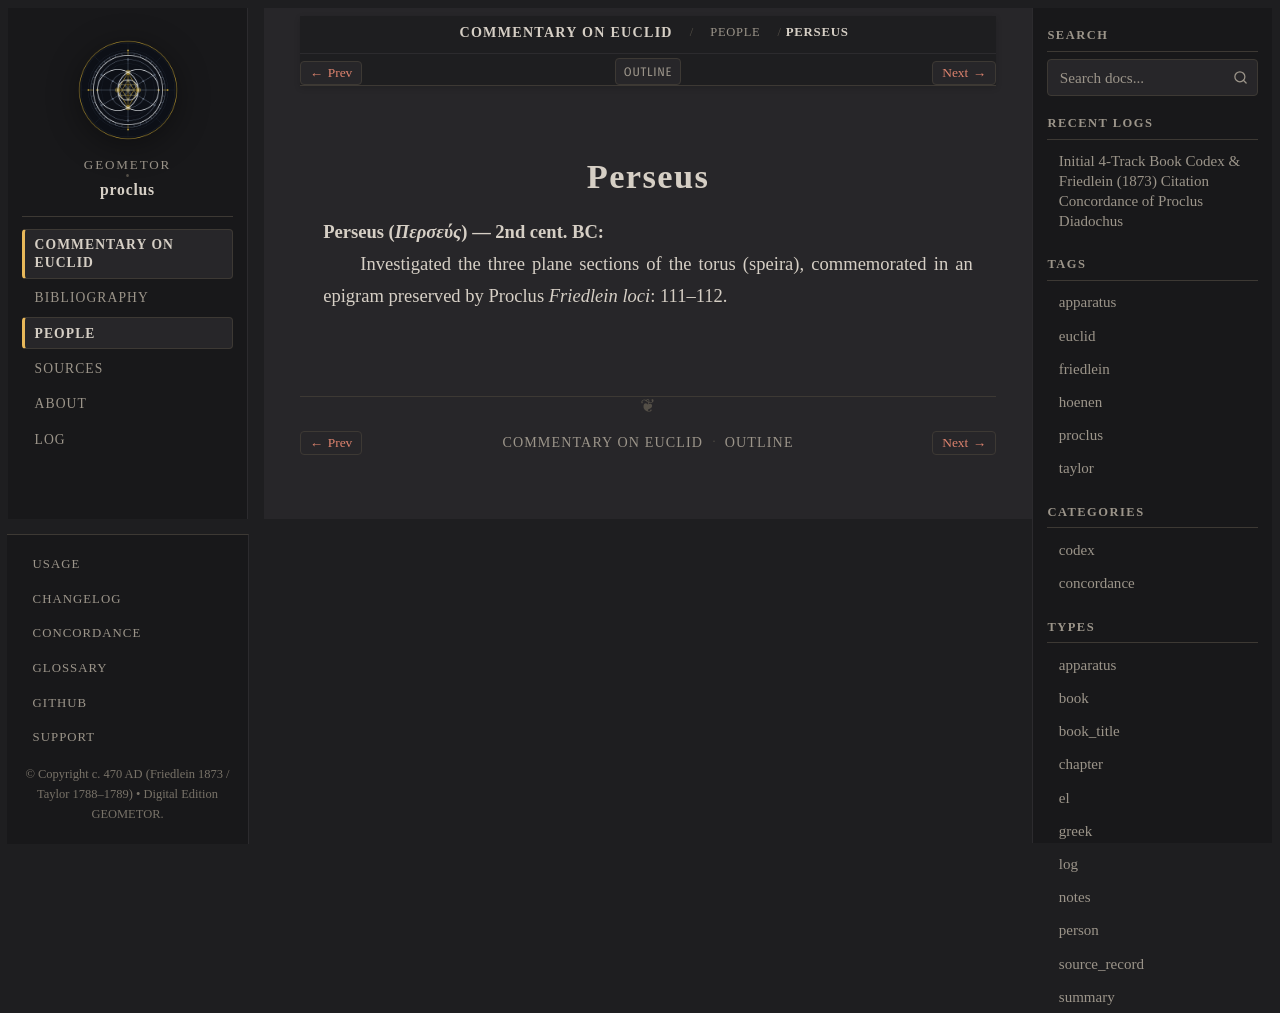

repository: geometor/proclus · page: in_euclidem/people/perseus.html · generator: sphinx

:type: person
:layout: book
:lifespan: Περσεύς
:excerpt: Perseus (Περσεύς) — 2nd cent. BC

.. _person-perseus:

Perseus
=======

**Perseus** (*Περσεύς*) — 2nd cent. BC
  Investigated the three plane sections of the torus (speira), commemorated in an epigram preserved by Proclus
  *Friedlein loci*: 111–112.
